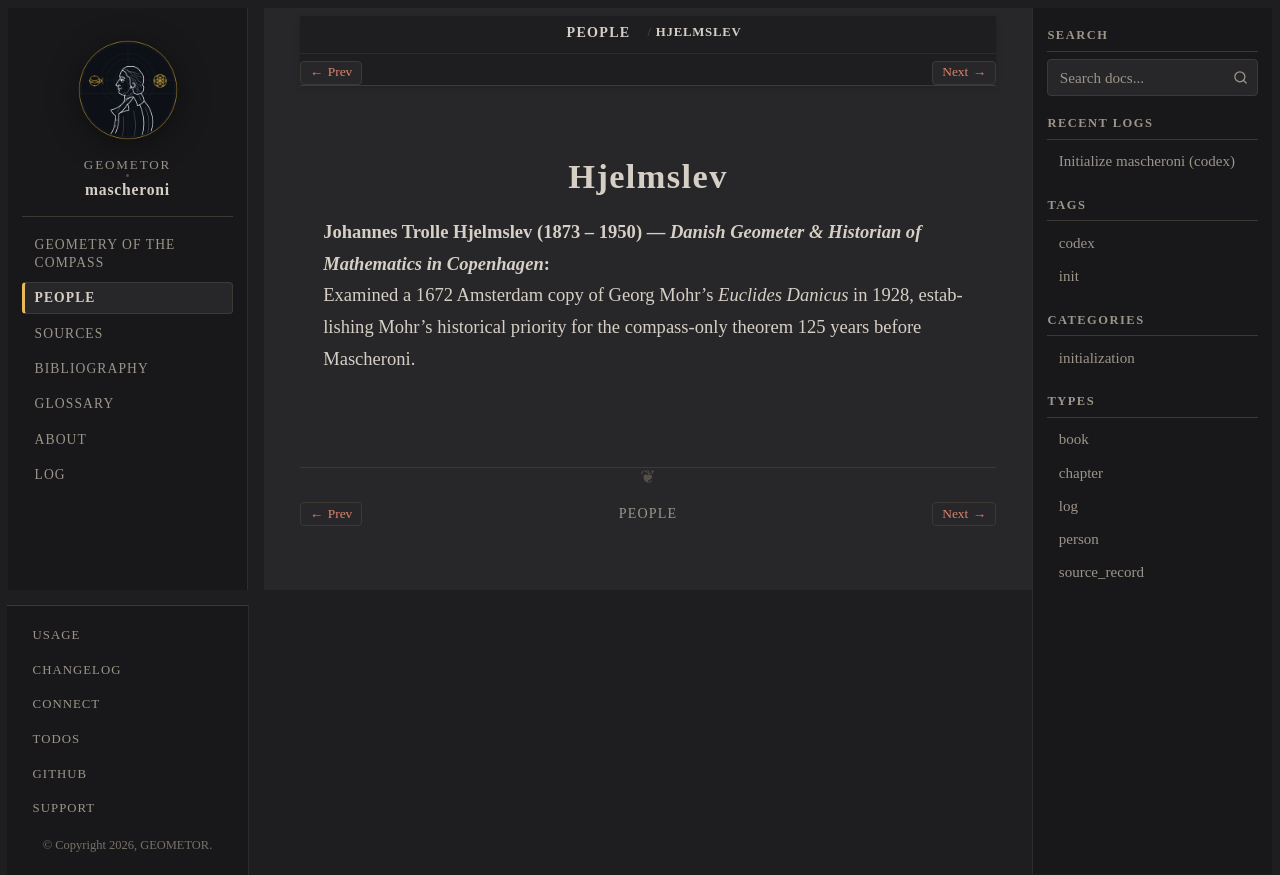

repository: geometor/mascheroni · page: people/hjelmslev.html · generator: sphinx

:type: person
:death_year: 1950
:death_label: 1950
:lifespan: 1873 – 1950
:excerpt: Johannes Trolle Hjelmslev (1873 – 1950) — Danish Geometer & Historian of Mathematics in Copenhagen

.. _person-hjelmslev:

Hjelmslev
=========

**Johannes Trolle Hjelmslev** (1873 – 1950) — *Danish Geometer & Historian of Mathematics in Copenhagen*
   Examined a 1672 Amsterdam copy of Georg Mohr's *Euclides Danicus* in 1928, establishing Mohr's historical priority for the compass-only theorem 125 years before Mascheroni.
